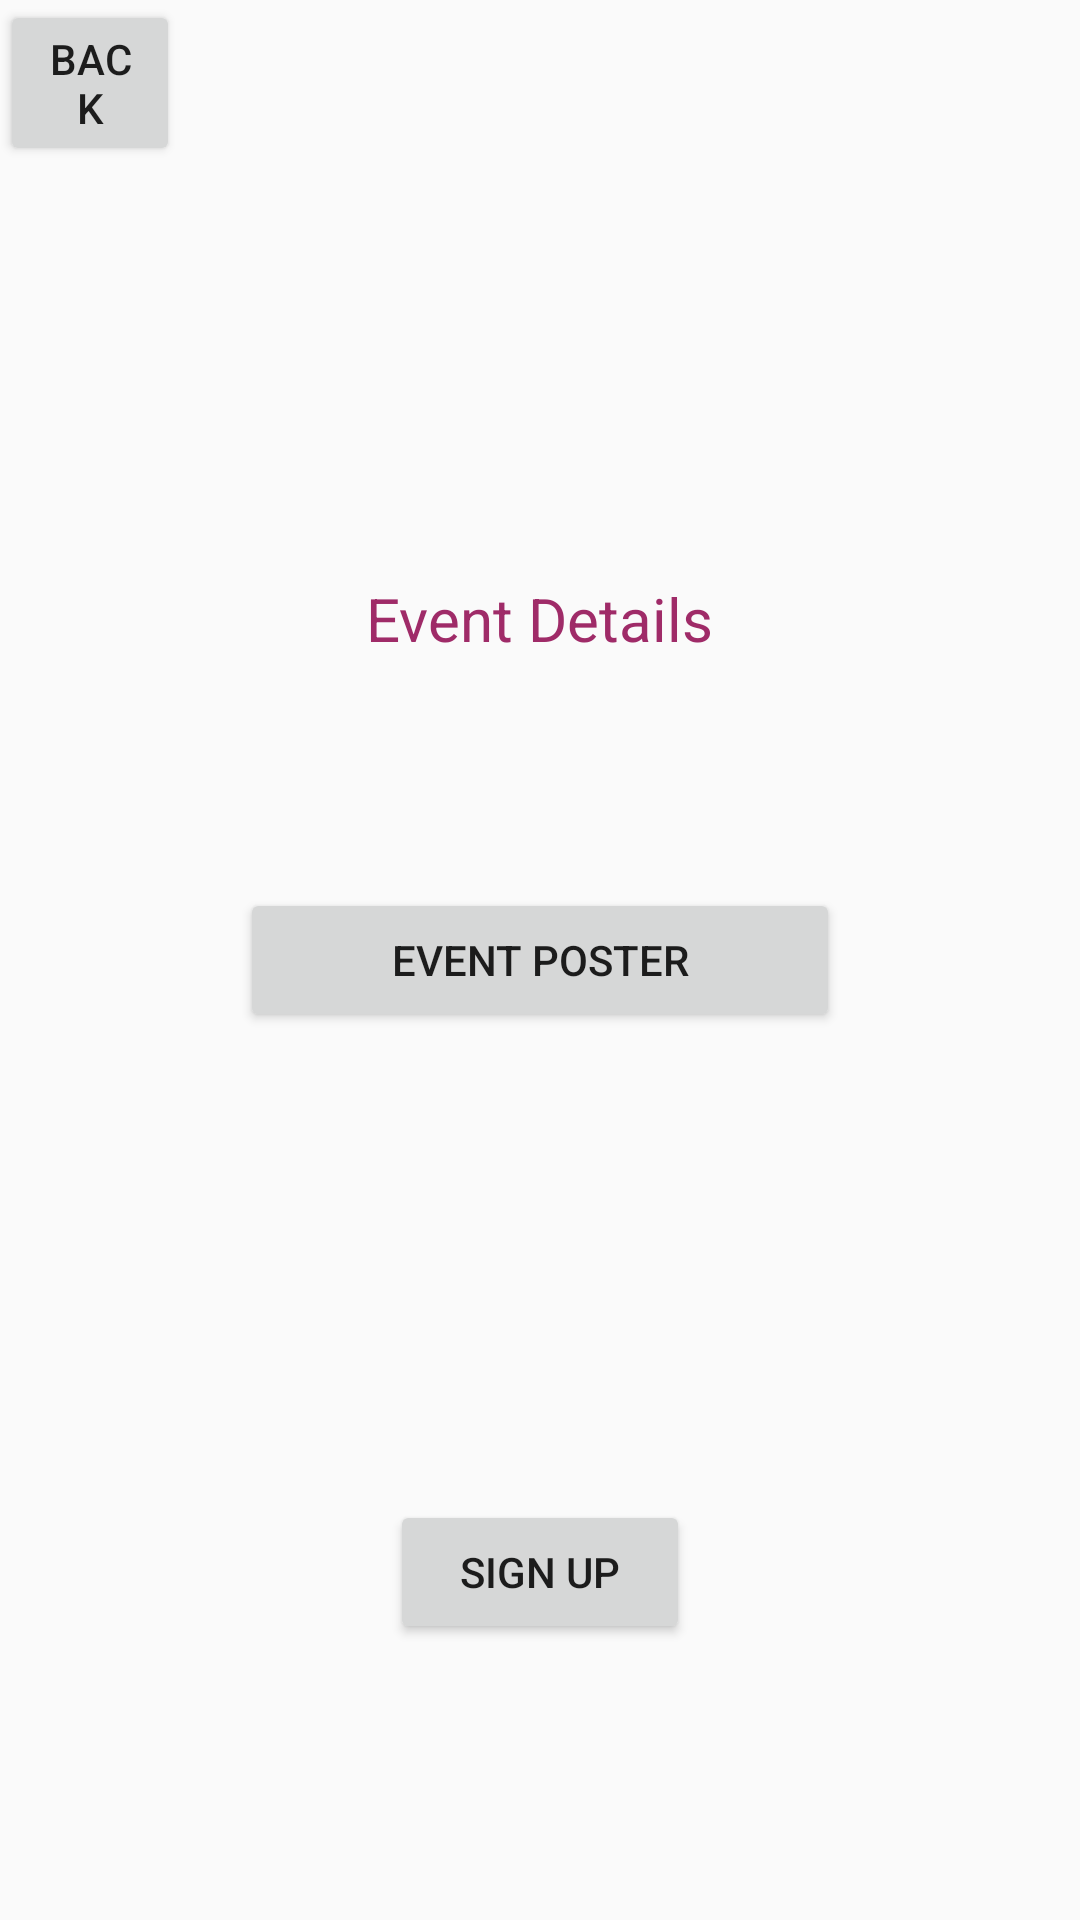

Android layout source for this screen:
<!-- AndroidManifest.xml: application theme Theme.Checkin -->
<!-- res/layout/fragment_promotion.xml -->
<?xml version="1.0" encoding="utf-8"?>
<RelativeLayout xmlns:android="http://schemas.android.com/apk/res/android"
    xmlns:app="http://schemas.android.com/apk/res-auto"
    xmlns:tools="http://schemas.android.com/tools"
    android:layout_width="match_parent"
    android:layout_height="match_parent"
    tools:context=".MainActivity"
    android:id="@+id/eventdet_frag">

    <TextView
        android:id="@+id/eventname_text"
        android:layout_width="wrap_content"
        android:layout_height="wrap_content"
        android:layout_centerHorizontal="true"
        android:textColor="@color/black"
        android:layout_marginTop="40dp"
        android:textSize="45dp" />

    <TextView
        android:id="@+id/eventinfo"
        android:layout_width="wrap_content"
        android:layout_height="wrap_content"
        android:layout_alignBottom="@id/eventname_text"
        android:layout_centerHorizontal="true"
        android:layout_marginBottom="-120dp"
        android:text="Event Details"
        android:textColor="@color/pink"
        android:textSize="20sp" />

    <Button
        android:id="@+id/eventposterbtn"
        android:layout_width="200dp"
        android:layout_height="wrap_content"
        android:layout_centerVertical="true"
        android:layout_centerHorizontal="true"
        android:layout_marginBottom="-250dp"
        android:text="Event Poster" />

    <Button
        android:id="@+id/signupbtn"
        android:layout_width="100dp"
        android:layout_height="wrap_content"
        android:layout_centerHorizontal="true"
        android:layout_marginTop="500dp"
        android:text="Sign Up" />


    <Button
        android:id="@+id/backbtn"
        android:layout_width="60dp"
        android:layout_height="wrap_content"
        android:layout_marginBottom="-400dp"
        android:text="Back" />

</RelativeLayout>
<!-- resources referenced by this layout -->
<resources>
  <color name="black">#FF000000</color>
  <color name="pink">#9F2B68</color>
  <style name="Theme.Checkin" parent="Base.Theme.Checkin" />
  <style name="Base.Theme.Checkin" parent="Theme.AppCompat.Light.NoActionBar">
          
          
      </style>
</resources>
